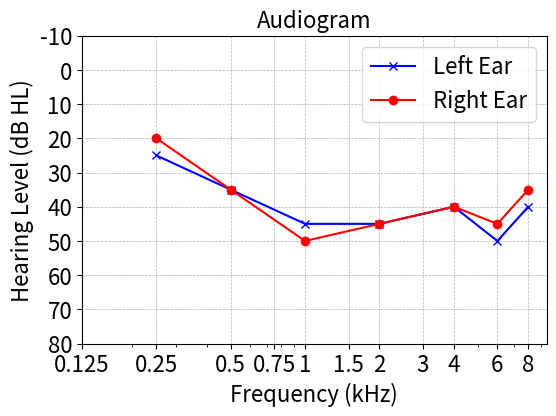

The matplotlib source for this figure: (Note: this script raises an exception after producing the figure.)
import matplotlib.pyplot as plt
import numpy as np

def plot_audiogram(freq_left, audiogram_left, freq_right, audiogram_right,
                    freq_bone_left=None, audiogram_bone_left=None,
                    freq_bone_right=None, audiogram_bone_right=None):
    FontS = 16  # Font size variable for easy adjustments
    
    plt.figure(figsize=(6, 4))
    plt.gca().invert_yaxis()  # Audiogram is plotted upside down

    def plot_multiple(freq_list, audiogram_list, color, marker, linestyle, label):
        if freq_list is not None and audiogram_list is not None:
            for i, (freq, audiogram) in enumerate(zip(freq_list, audiogram_list)):
                plt.plot(freq, audiogram, linestyle, color=color, marker=marker, 
                         label=label if i == 0 else "_nolegend_")

    # Plot left ear (blue, 'x' marker)
    plot_multiple(freq_left, audiogram_left, 'b', 'x', '-', 'Left Ear')
    
    # Plot right ear (red, 'o' marker)
    plot_multiple(freq_right, audiogram_right, 'r', 'o', '-', 'Right Ear')
    
    # Plot left ear bone conduction (blue, '^' marker, dashed line)
    plot_multiple(freq_bone_left, audiogram_bone_left, 'b', '^', '--', 'Left Ear (Bone)')
    
    # Plot right ear bone conduction (red, 's' marker, dashed line)
    plot_multiple(freq_bone_right, audiogram_bone_right, 'r', 's', '--', 'Right Ear (Bone)')

    # Formatting
    plt.ylim(-10, 80)
    plt.xlabel('Frequency (kHz)', fontsize=FontS)
    plt.ylabel('Hearing Level (dB HL)', fontsize=FontS)
    plt.title('Audiogram', fontsize=FontS)
    plt.xscale('log')
    
    # Define xticks and format labels
    default_xticks = np.array([0.125, 0.25, 0.5, 0.75, 1, 1.5, 2, 3, 4, 6, 8])
    xtick_labels = [str(int(f)) if f.is_integer() else str(f) for f in default_xticks]
    plt.xticks(default_xticks, labels=xtick_labels, fontsize=FontS)
    plt.yticks(fontsize=FontS)
    
    plt.grid(True, linestyle='--', linewidth=0.5)
    plt.legend(fontsize=FontS)
    plt.gca().invert_yaxis()
    plt.savefig("Figures/s139.png", dpi=300, bbox_inches='tight')
    plt.tight_layout()
    plt.show()

# Example usage
freq_left = [np.array([0.25, 0.5, 1, 2, 4, 6, 8])]
audiogram_left = [np.array([25, 35, 45, 45, 40, 50, 40])]

freq_right = [np.array([0.25, 0.5, 1, 2, 4, 6, 8])]
audiogram_right = [np.array([20, 35, 50, 45, 40, 45, 35])]

freq_bone_left = None
audiogram_bone_left = None
freq_bone_right = None
audiogram_bone_right = None

plot_audiogram(freq_left, audiogram_left, freq_right, audiogram_right,
               freq_bone_left, audiogram_bone_left,
               freq_bone_right, audiogram_bone_right)
